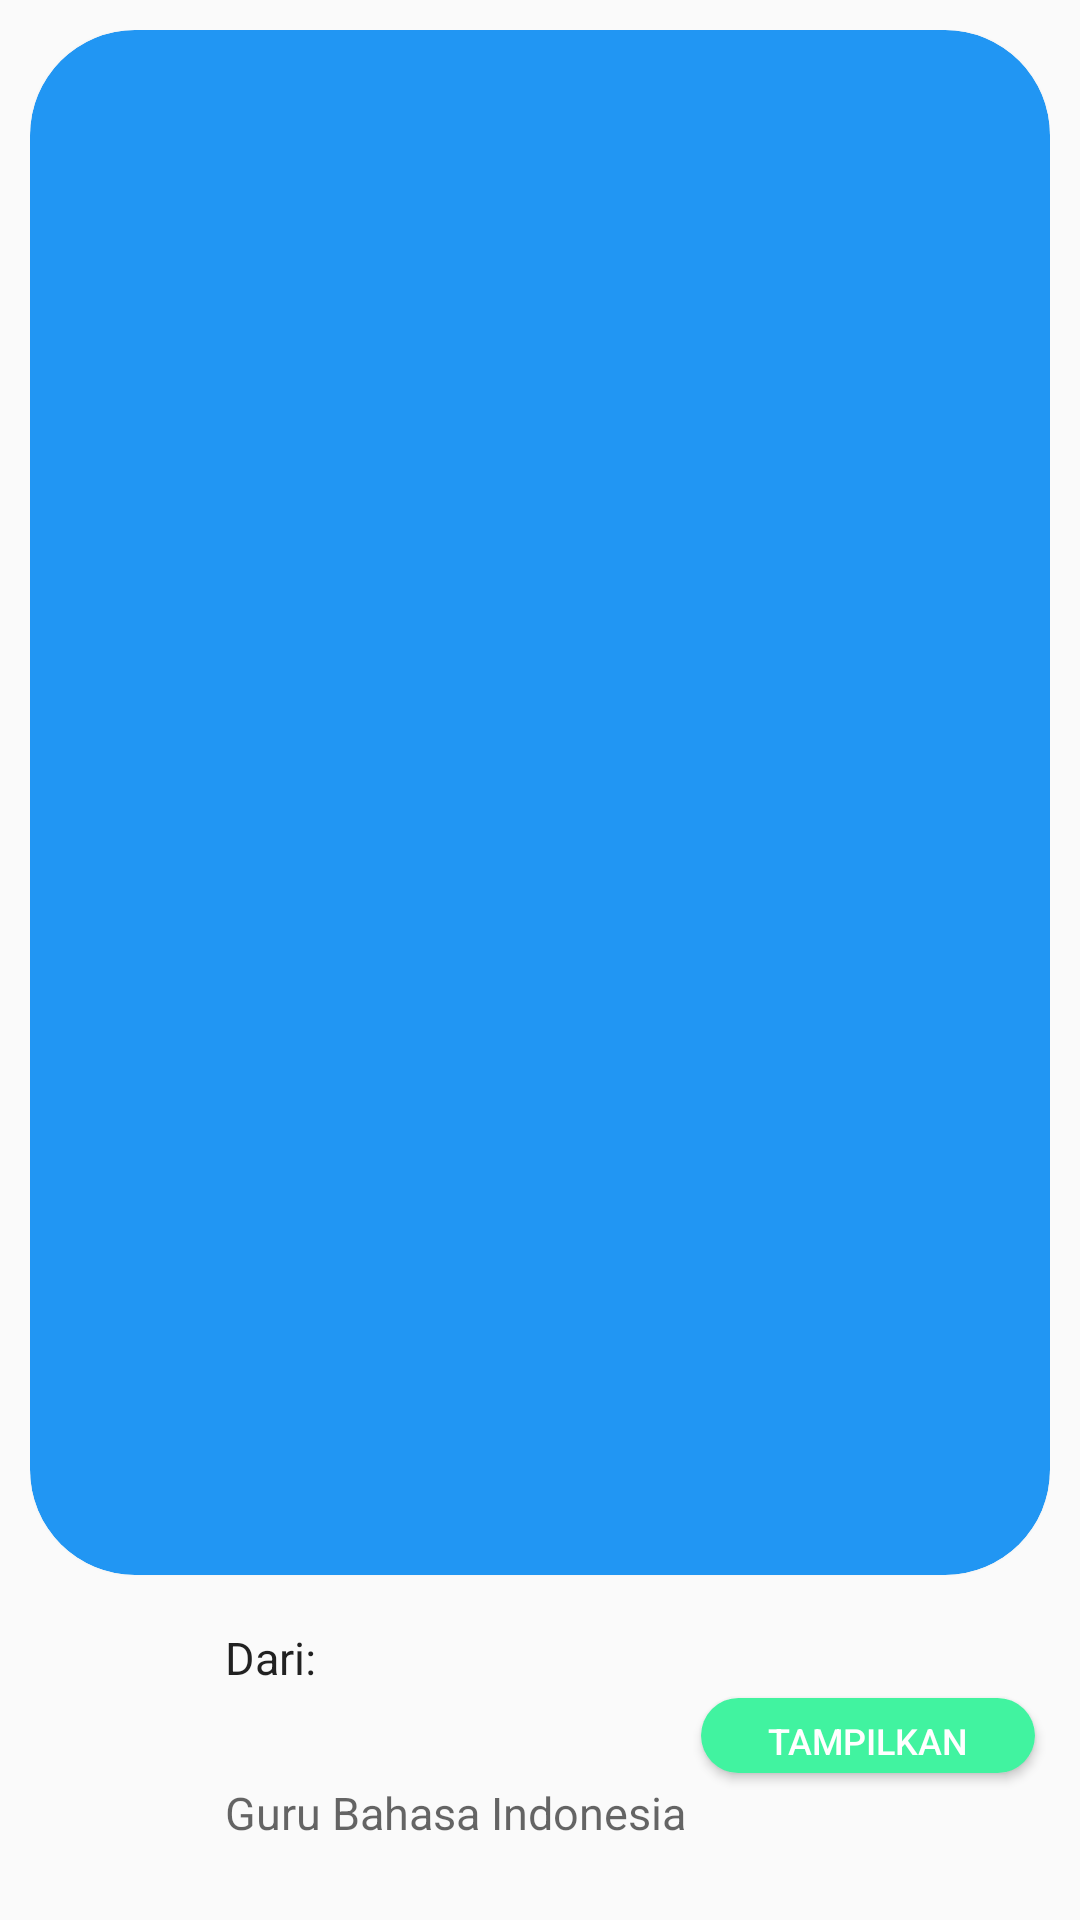

This screen was rendered from an Android layout file. Write that file and the resources it references.
<!-- AndroidManifest.xml: application theme AppTheme -->
<!-- res/layout/fragment_tugas_list_item2.xml -->
<?xml version="1.0" encoding="utf-8"?>
<LinearLayout
        xmlns:android="http://schemas.android.com/apk/res/android"
        android:layout_width="match_parent"
        android:layout_height="250dp"
        android:orientation="vertical"
        android:padding="10dp">
    <androidx.cardview.widget.CardView
            xmlns:app="http://schemas.android.com/apk/res-auto"
            android:layout_width="match_parent"
            android:layout_height="0dp"
            android:layout_weight="5"
            app:cardBackgroundColor="#2196F3"
            app:cardCornerRadius="35dp">
        <ImageView android:layout_width="match_parent" android:layout_height="match_parent"
                   android:src="@drawable/ic_school_black_24dp"/>
    </androidx.cardview.widget.CardView>
    <LinearLayout android:layout_width="match_parent"
                  android:layout_height="0dp"
                  android:layout_weight="1"
                  android:layout_marginTop="2dp"
                  android:orientation="horizontal">
        <ImageView android:layout_width="50dp" android:layout_height="50dp"
                   android:scaleType="fitXY"
                   android:layout_gravity="center"
                   android:src="@drawable/ic_school_black_24dp"/>
        <LinearLayout android:layout_width="wrap_content"
                      android:layout_height="match_parent"
                      android:orientation="vertical"
                      android:paddingStart="15dp">
            <TextView android:layout_width="wrap_content" android:layout_height="0dp" android:layout_weight="1"
                      android:text="Dari:"
                      android:textSize="15sp"
                      android:textAppearance="@style/TextAppearance.AppCompat.Headline"
                      android:gravity="center"/>
            <TextView android:layout_width="wrap_content" android:layout_height="0dp" android:layout_weight="1"
                      android:gravity="center"
                      android:textSize="15sp"
                      android:textAppearance="@style/TextAppearance.AppCompat.Display1"
                      android:text="Guru Bahasa Indonesia"/>
        </LinearLayout>
        <RelativeLayout android:layout_width="match_parent" android:layout_height="match_parent">
            <Button android:layout_width="wrap_content" android:layout_height="25dp"
                    android:text="Tampilkan Tugas"
                    android:textSize="12sp"
                    android:layout_alignParentEnd="true"
                    android:layout_centerVertical="true"
                    style="@style/ButtonMyClass"/>
        </RelativeLayout>

    </LinearLayout>
</LinearLayout>
<!-- resources referenced by this layout -->
<resources>
  <style name="ButtonMyClass">
          <item name="android:button">@style/Widget.AppCompat.Button.Borderless</item>
          <item name="android:padding">6dp</item>
  
          <item name="android:layout_margin">5dp</item>
          <item name="android:background">@drawable/button_myclass</item>
          <item name="android:textColor">#ffffff</item>
      </style>
  <style name="AppTheme" parent="Theme.AppCompat.Light.NoActionBar">
          
          <item name="colorPrimary">@color/colorPrimary</item>
          <item name="colorPrimaryDark">@color/colorPrimaryDark</item>
          <item name="colorAccent">@color/colorAccent</item>
      </style>
  <!-- drawable button_myclass (drawable) -->
  <?xml version="1.0" encoding="utf-8"?>
  <shape xmlns:android="http://schemas.android.com/apk/res/android" android:shape="rectangle">
      <solid android:color="@color/mssGreen"/>
      <corners android:radius="38dp"/>
      
  </shape>
  <color name="colorPrimary">#00a5fc</color>
  <color name="colorPrimaryDark">#41f3a0</color>
  <color name="colorAccent">#0084FF</color>
  <color name="mssGreen">#41f3a0</color>
</resources>
